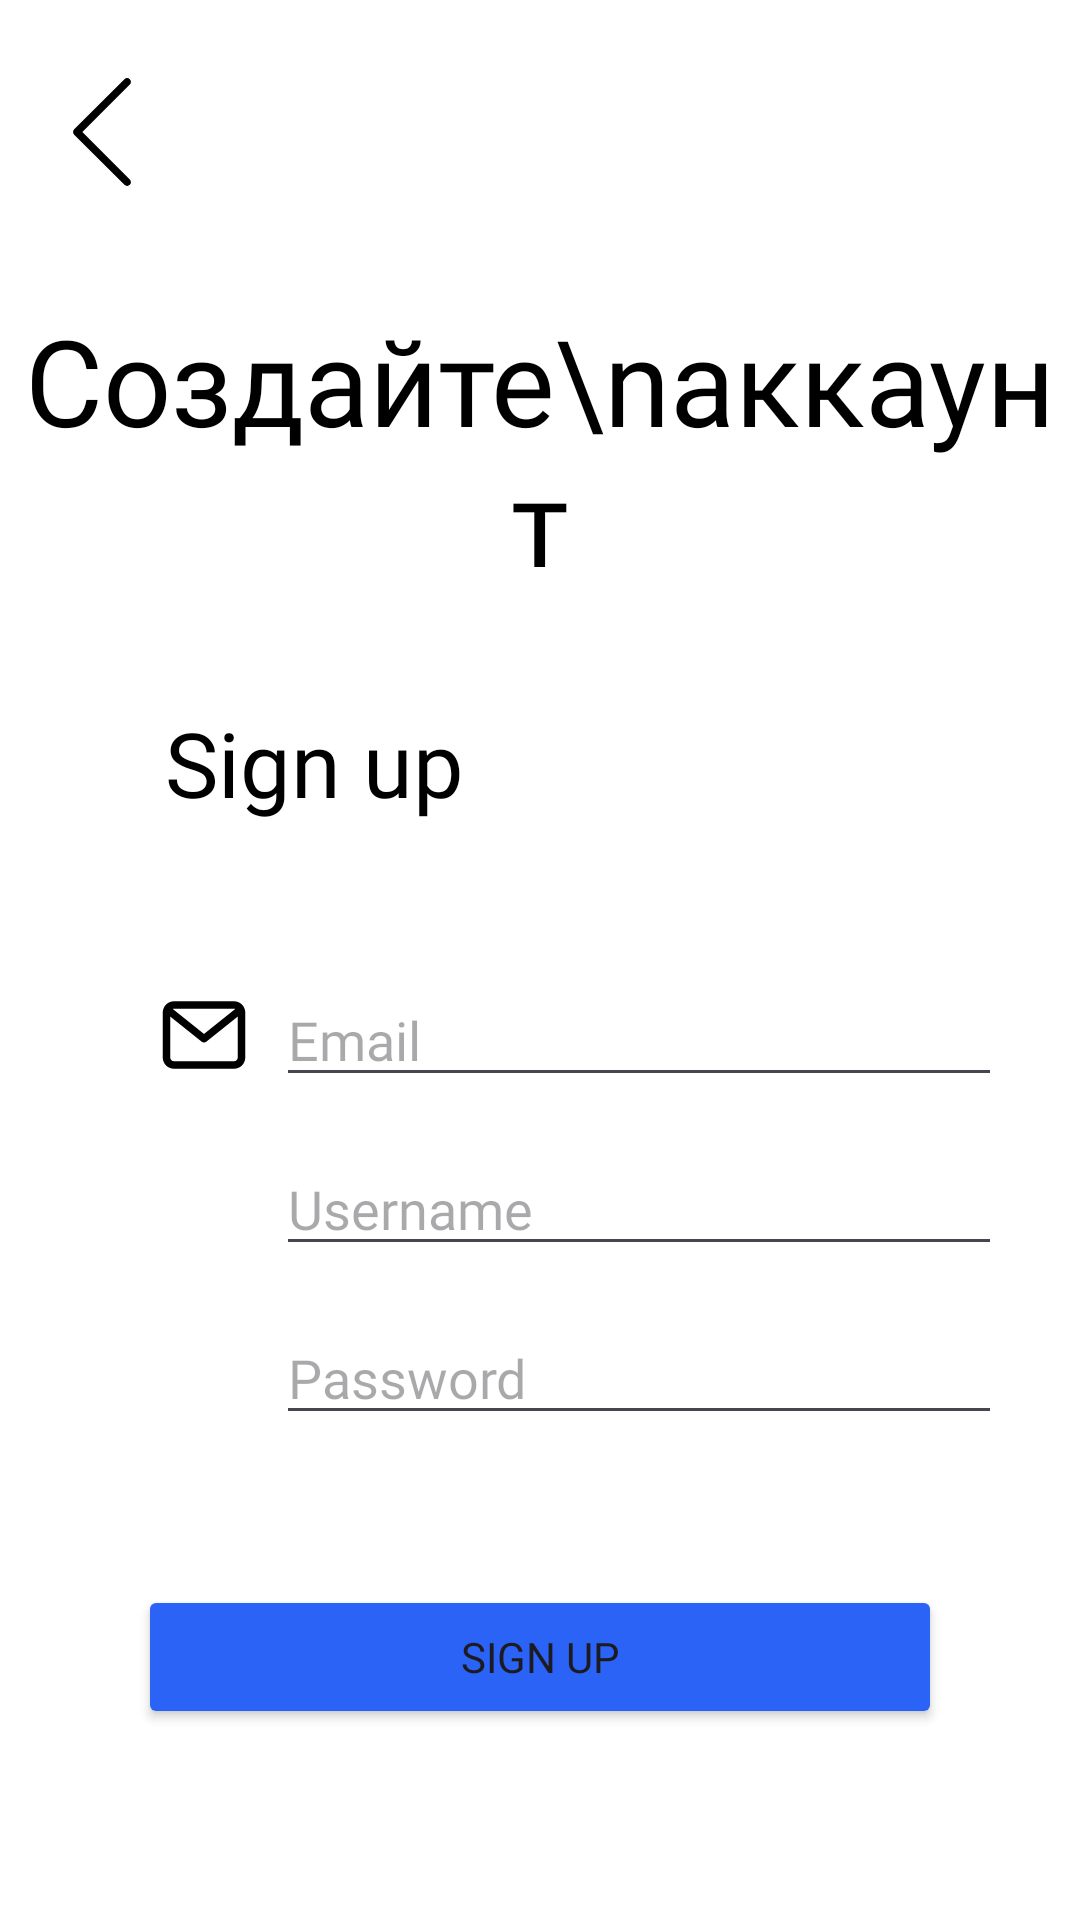

The Android layout XML behind this screen, and the referenced resources:
<!-- AndroidManifest.xml: application theme Theme.CoinSpirit2 -->
<!-- res/layout/activity_register.xml -->
<?xml version="1.0" encoding="utf-8"?>
<androidx.constraintlayout.widget.ConstraintLayout xmlns:android="http://schemas.android.com/apk/res/android"
    xmlns:app="http://schemas.android.com/apk/res-auto"
    xmlns:tools="http://schemas.android.com/tools"
    android:layout_width="match_parent"
    android:layout_height="match_parent"
    tools:context=".ui.activitys.RegisterActivity"
    android:background="@color/white">

    <ImageButton
        android:id="@+id/back_btn"
        android:layout_width="40dp"
        android:layout_height="40dp"
        android:layout_marginStart="14dp"
        android:layout_marginTop="24dp"
        android:backgroundTint="@color/white"
        android:src="@drawable/arrow_back"
        app:layout_constraintStart_toStartOf="parent"
        app:layout_constraintTop_toTopOf="parent" />

    <TextView
        android:id="@+id/login_title"
        android:layout_width="wrap_content"
        android:layout_height="wrap_content"
        android:layout_marginStart="55dp"
        android:layout_marginTop="34dp"
        android:fontFamily="@font/ubuntu_medium"
        android:text="Sign up"
        android:textColor="@color/black"
        android:textSize="30sp"
        app:layout_constraintStart_toStartOf="parent"
        app:layout_constraintTop_toBottomOf="@+id/textView" />

    <LinearLayout
        android:id="@+id/email_lin"
        android:layout_width="wrap_content"
        android:layout_height="wrap_content"
        android:layout_marginStart="50dp"
        android:layout_marginTop="50dp"
        android:orientation="horizontal"
        app:layout_constraintStart_toStartOf="parent"
        app:layout_constraintTop_toBottomOf="@+id/login_title">

        <ImageView
            android:id="@+id/icon_email"
            android:layout_width="30dp"
            android:layout_height="30dp"
            android:layout_gravity="center_vertical"
            android:layout_marginStart="3dp"
            app:srcCompat="@drawable/mail_icon" />

        <EditText
            android:id="@+id/email_et"
            android:layout_width="242dp"
            android:layout_height="wrap_content"
            android:layout_marginStart="9dp"
            android:fontFamily="@font/ubuntu_light"
            android:textColor="@android:color/transparent"
            android:hint="Email"
            android:maxLines="1"/>

    </LinearLayout>

    <LinearLayout
        android:id="@+id/password_lin"
        android:layout_width="wrap_content"
        android:layout_height="wrap_content"
        android:layout_marginStart="50dp"
        android:layout_marginTop="15dp"
        android:orientation="horizontal"
        app:layout_constraintStart_toStartOf="parent"
        app:layout_constraintTop_toBottomOf="@+id/username_lin">

        <ImageView
            android:id="@+id/icon_password"
            android:layout_width="35dp"
            android:layout_height="30dp"
            android:layout_gravity="center_vertical"
            app:srcCompat="@drawable/lock_icon" />

        <EditText
            android:id="@+id/password_et"
            android:layout_width="242dp"
            android:layout_height="wrap_content"
            android:layout_marginStart="7dp"
            android:fontFamily="@font/ubuntu_light"
            android:hint="Password"
            android:maxLines="1"
            android:inputType="textPassword" />

    </LinearLayout>

    <LinearLayout
        android:id="@+id/username_lin"
        android:layout_width="wrap_content"
        android:layout_height="wrap_content"
        android:layout_marginStart="50dp"
        android:layout_marginTop="15dp"
        android:orientation="horizontal"
        app:layout_constraintStart_toStartOf="parent"
        app:layout_constraintTop_toBottomOf="@+id/email_lin">

        <ImageView
            android:id="@+id/icon_username"
            android:layout_width="30dp"
            android:layout_height="30dp"
            android:layout_gravity="center_vertical"
            android:layout_marginStart="3dp"
            app:srcCompat="@drawable/person" />

        <EditText
            android:id="@+id/username_et"
            android:layout_width="242dp"
            android:layout_height="wrap_content"
            android:layout_marginStart="9dp"
            android:fontFamily="@font/ubuntu_light"
            android:hint="Username"
            android:maxLines="1"/>

    </LinearLayout>

    <Button
        android:id="@+id/sign_up_btn"
        android:layout_width="268dp"
        android:layout_height="wrap_content"
        android:layout_marginTop="50dp"
        android:backgroundTint="@color/blue"
        android:fontFamily="@font/ubuntu_light"
        android:text="Sign up"
        app:layout_constraintEnd_toEndOf="parent"
        app:layout_constraintStart_toStartOf="parent"
        app:layout_constraintTop_toBottomOf="@+id/password_lin" />

    <TextView
        android:id="@+id/textView"
        android:layout_width="wrap_content"
        android:layout_height="wrap_content"
        android:layout_marginTop="100dp"
        android:fontFamily="@font/ubuntu_medium"
        android:gravity="center"
        android:text="Создайте\nаккаунт"
        android:textColor="@color/black"
        android:textSize="40dp"
        app:layout_constraintEnd_toEndOf="parent"
        app:layout_constraintStart_toStartOf="parent"
        app:layout_constraintTop_toTopOf="parent" />


</androidx.constraintlayout.widget.ConstraintLayout>
<!-- resources referenced by this layout -->
<resources>
  <color name="black">#FF000000</color>
  <color name="blue">#2A63F6</color>
  <color name="white">#FFFFFFFF</color>
  <!-- drawable arrow_back (drawable) -->
  <vector android:height="40dp" android:viewportHeight="129"
      android:viewportWidth="129" android:width="40dp" xmlns:android="http://schemas.android.com/apk/res/android">
      <path android:fillColor="#FF000000" android:pathData="m88.6,121.3c0.8,0.8 1.8,1.2 2.9,1.2s2.1,-0.4 2.9,-1.2c1.6,-1.6 1.6,-4.2 0,-5.8l-51,-51 51,-51c1.6,-1.6 1.6,-4.2 0,-5.8s-4.2,-1.6 -5.8,0l-54,53.9c-1.6,1.6 -1.6,4.2 0,5.8l54,53.9z"/>
  </vector>
  <!-- drawable mail_icon (drawable) -->
  <vector xmlns:android="http://schemas.android.com/apk/res/android"
      android:width="96dp"
      android:height="96dp"
      android:viewportWidth="96"
      android:viewportHeight="96">
    <path
        android:fillColor="#FF000000"
        android:pathData="M80,12H16C9.373,12 4,17.373 4,24v48c0,6.627 5.373,12 12,12h64c6.627,0 12,-5.373 12,-12V24C92,17.373 86.627,12 80,12zM80,20c0.462,0 0.906,0.078 1.318,0.223L48,46.878L14.682,20.223C15.094,20.078 15.538,20 16,20H80zM80,76H16c-2.209,0 -4,-1.791 -4,-4V28.322l33.501,26.801C46.231,55.708 47.115,56 48,56s1.769,-0.292 2.499,-0.877L84,28.322V72C84,74.209 82.209,76 80,76z"/>
  </vector>
  <style name="Theme.CoinSpirit2" parent="Base.Theme.CoinSpirit2" />
  <style name="Base.Theme.CoinSpirit2" parent="Theme.Material3.DayNight.NoActionBar">
          
          
      </style>
</resources>
